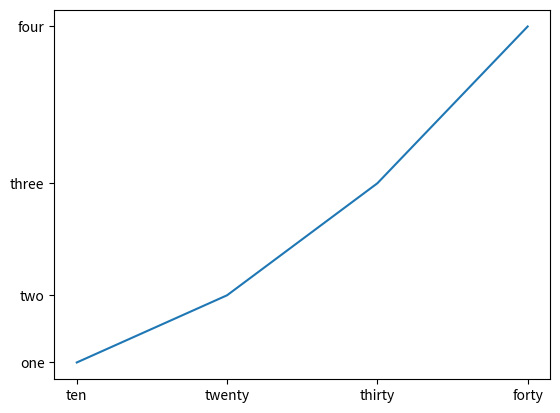

Source code (Python):


import matplotlib.pyplot as plt

x = [10, 20, 30, 40]
y = [1, 4, 9, 16]

plt.plot(x,y)

plt.gca().set_xticks([10, 20, 30, 40])
plt.gca().set_xticklabels(['ten', 'twenty', 
                           'thirty', 'forty'])

plt.gca().set_yticks([1, 4, 9, 16])
plt.gca().set_yticklabels(['one','two', 
                           'three','four'])

plt.show()
